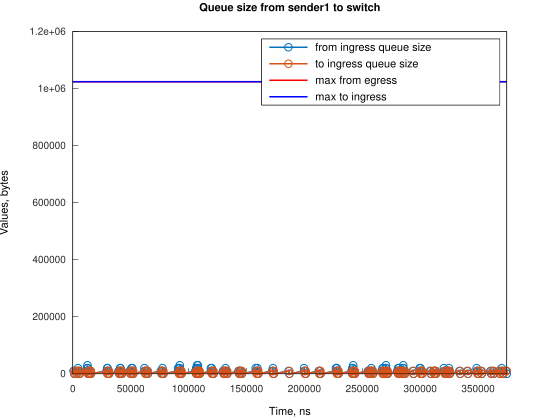

Source data for this figure (header and first rows):
Time, from_ingress_queue_size, to_ingress_queue_size
624, 10000, nan
1369, 0, 10000
1369, 0, 0
2624, 10000, 0
3369, 0, 10000
3369, 0, 0
4489, 10000, 0
4490, 20000, 0
5235, 10000, 10000
5236, 10000, 0
5980, 0, 10000
5981, 0, 0
12220, 10000, 0
12221, 20000, 0
12687, 30000, 0
12966, 20000, 10000
12970, 20000, 0
13711, 10000, 10000
13712, 10000, 0
14456, 0, 10000
14456, 0, 0
14921, 10000, 0
15666, 0, 10000
15670, 0, 0
29079, 10000, 0
29823, 20000, 0
29824, 10000, 10000
29824, 20000, 10000
29825, 20000, 0
30570, 10000, 10000
30571, 10000, 0
31315, 0, 10000
31316, 0, 0
39507, 10000, 0
40252, 0, 10000
40254, 10000, 10000
40256, 10000, 0
40998, 20000, 0
40999, 10000, 10000
40999, 20000, 10000
41000, 20000, 0
41744, 10000, 10000
41745, 10000, 0
42489, 0, 10000
42490, 0, 0
49193, 10000, 0
49938, 0, 10000
49940, 10000, 10000
49942, 10000, 0
50684, 20000, 0
50685, 10000, 10000
50686, 10000, 0
51429, 20000, 0
51430, 10000, 10000
51431, 10000, 0
52175, 0, 10000
52176, 0, 0
61861, 10000, 0
61862, 20000, 0
62606, 10000, 10000
... 249 more rows
